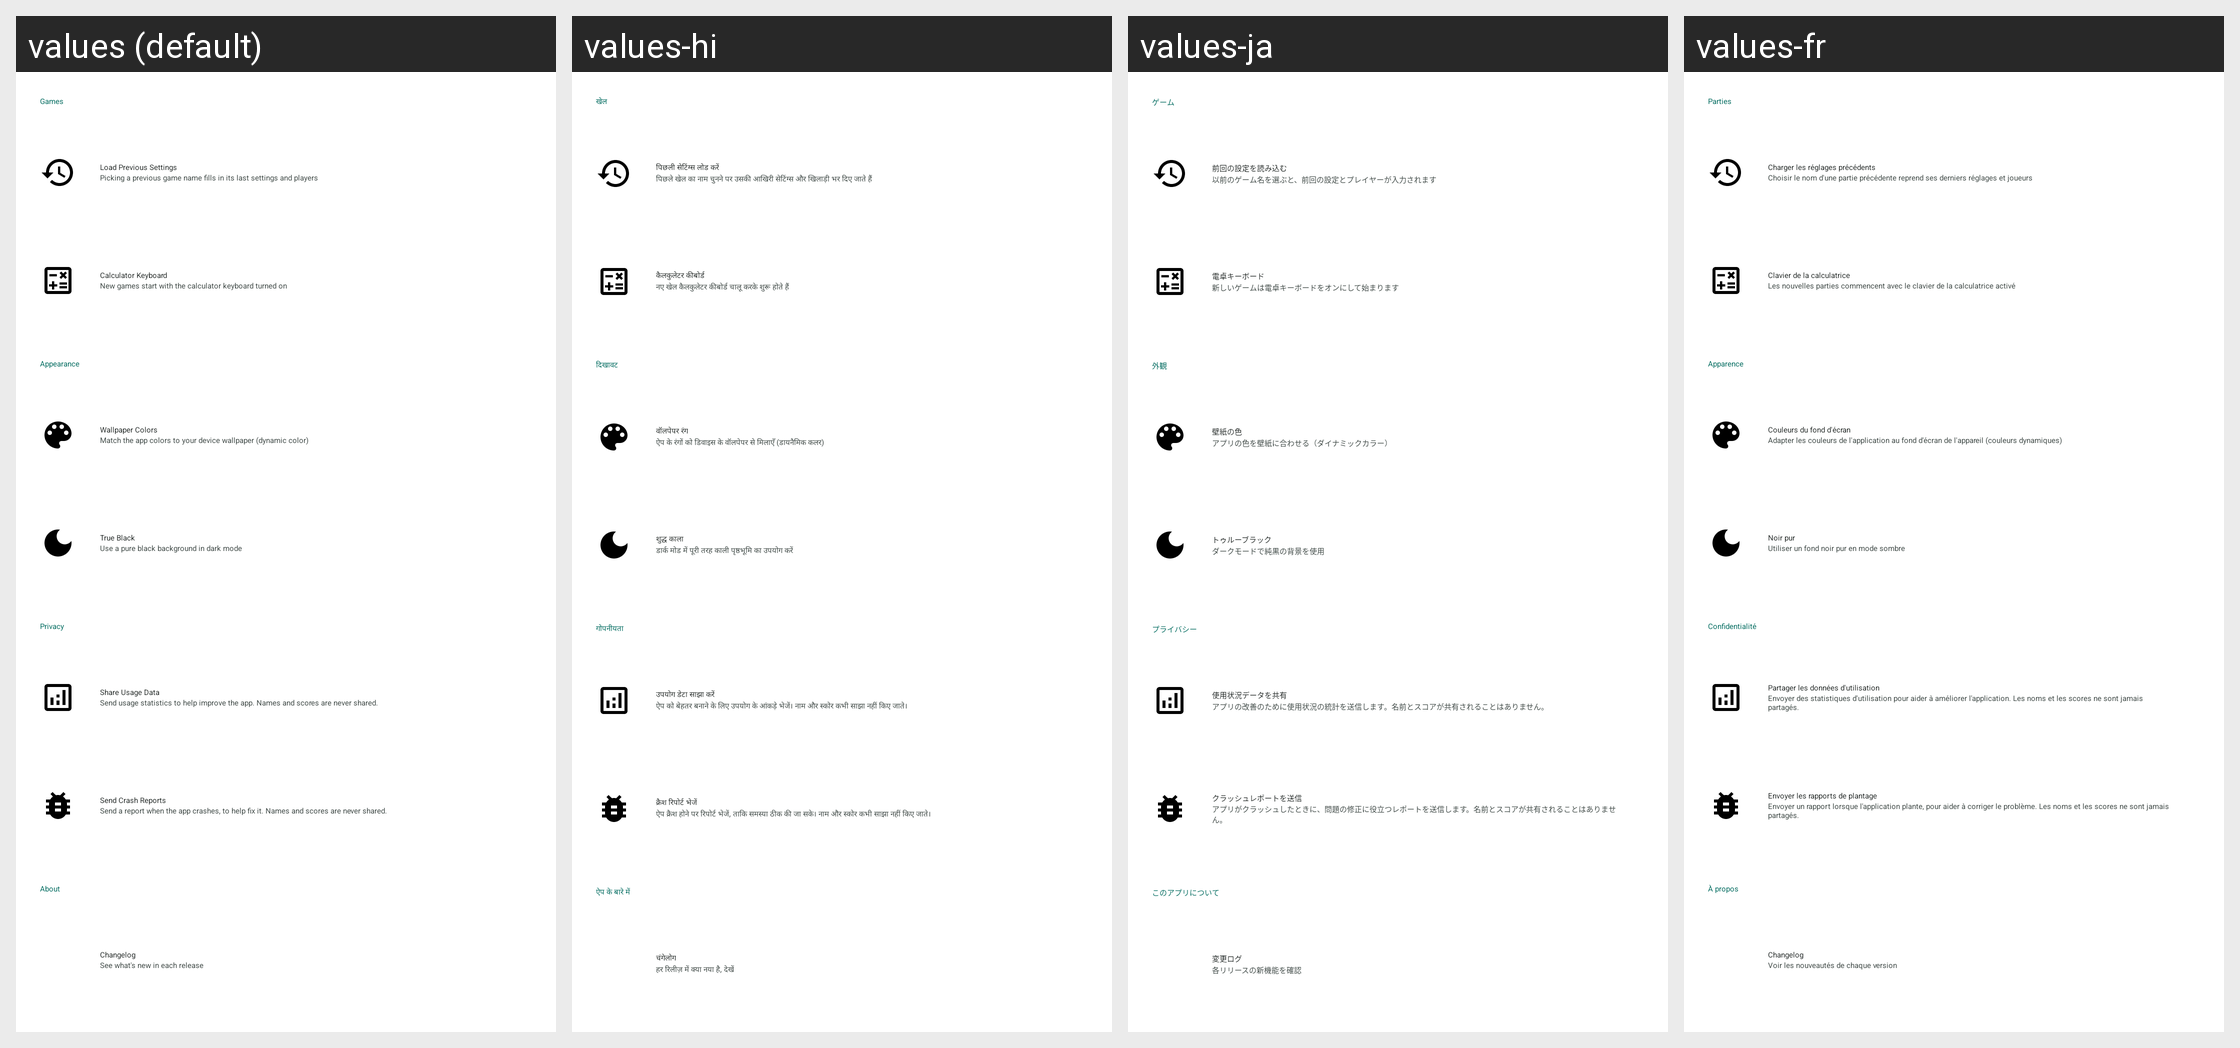

Translations of the strings shown on this Android screen, per locale in the grid:
Android screen res/layout/fragment_settings.xml rendered under 4 locales, left to right: values (default), values-hi, values-ja, values-fr. Device: Nexus 5 (rendered at 1080×1920; each locale shown at half size, 540×960, under a caption strip naming it); theme AppTheme.
Other locales in the repository, not shown: values-de, values-es, values-id, values-in, values-pt, values-ro, values-zh, values-zh-rHK, values-zh-rSG, values-zh-rTW.
Strings drawn on this screen, with the default value and each locale's value (text and hints the layout hard-codes, and strings that could not be matched under every locale, appear in the picture but are not listed):

settingsGamesHeader
  values: Games
  values-hi: खेल
  values-ja: ゲーム
  values-fr: Parties

settingsAutoLoadSettingsTitle
  values: Load Previous Settings
  values-hi: पिछली सेटिंग्स लोड करें
  values-ja: 前回の設定を読み込む
  values-fr: Charger les réglages précédents

settingsAutoLoadSettingsSummary
  values: Picking a previous game name fills in its last settings and players
  values-hi: पिछले खेल का नाम चुनने पर उसकी आखिरी सेटिंग्स और खिलाड़ी भर दिए जाते हैं
  values-ja: 以前のゲーム名を選ぶと、前回の設定とプレイヤーが入力されます
  values-fr: Choisir le nom d'une partie précédente reprend ses derniers réglages et joueurs

useCalculatorTitle
  values: Calculator Keyboard
  values-hi: कैलकुलेटर कीबोर्ड
  values-ja: 電卓キーボード
  values-fr: Clavier de la calculatrice

settingsCalculatorDefaultSummary
  values: New games start with the calculator keyboard turned on
  values-hi: नए खेल कैलकुलेटर कीबोर्ड चालू करके शुरू होते हैं
  values-ja: 新しいゲームは電卓キーボードをオンにして始まります
  values-fr: Les nouvelles parties commencent avec le clavier de la calculatrice activé

settingsAppearanceHeader
  values: Appearance
  values-hi: दिखावट
  values-ja: 外観
  values-fr: Apparence

settingsDynamicColorTitle
  values: Wallpaper Colors
  values-hi: वॉलपेपर रंग
  values-ja: 壁紙の色
  values-fr: Couleurs du fond d'écran

settingsDynamicColorSummary
  values: Match the app colors to your device wallpaper (dynamic color)
  values-hi: ऐप के रंगों को डिवाइस के वॉलपेपर से मिलाएँ (डायनैमिक कलर)
  values-ja: アプリの色を壁紙に合わせる（ダイナミックカラー）
  values-fr: Adapter les couleurs de l'application au fond d'écran de l'appareil (couleurs dynamiques)

settingsTrueBlackTitle
  values: True Black
  values-hi: शुद्ध काला
  values-ja: トゥルーブラック
  values-fr: Noir pur

settingsTrueBlackSummary
  values: Use a pure black background in dark mode
  values-hi: डार्क मोड में पूरी तरह काली पृष्ठभूमि का उपयोग करें
  values-ja: ダークモードで純黒の背景を使用
  values-fr: Utiliser un fond noir pur en mode sombre

settingsPrivacyHeader
  values: Privacy
  values-hi: गोपनीयता
  values-ja: プライバシー
  values-fr: Confidentialité

settingsShareDataTitle
  values: Share Usage Data
  values-hi: उपयोग डेटा साझा करें
  values-ja: 使用状況データを共有
  values-fr: Partager les données d'utilisation

settingsShareDataSummary
  values: Send usage statistics to help improve the app. Names and scores are never shared.
  values-hi: ऐप को बेहतर बनाने के लिए उपयोग के आंकड़े भेजें। नाम और स्कोर कभी साझा नहीं किए जाते।
  values-ja: アプリの改善のために使用状況の統計を送信します。名前とスコアが共有されることはありません。
  values-fr: Envoyer des statistiques d'utilisation pour aider à améliorer l'application. Les noms et les scores ne sont jamais partagés.

settingsCrashReportsTitle
  values: Send Crash Reports
  values-hi: क्रैश रिपोर्ट भेजें
  values-ja: クラッシュレポートを送信
  values-fr: Envoyer les rapports de plantage

settingsCrashReportsSummary
  values: Send a report when the app crashes, to help fix it. Names and scores are never shared.
  values-hi: ऐप क्रैश होने पर रिपोर्ट भेजें, ताकि समस्या ठीक की जा सके। नाम और स्कोर कभी साझा नहीं किए जाते।
  values-ja: アプリがクラッシュしたときに、問題の修正に役立つレポートを送信します。名前とスコアが共有されることはありません。
  values-fr: Envoyer un rapport lorsque l'application plante, pour aider à corriger le problème. Les noms et les scores ne sont jamais partagés.

settingsAboutHeader
  values: About
  values-hi: ऐप के बारे में
  values-ja: このアプリについて
  values-fr: À propos

actionChangelog
  values: Changelog
  values-hi: चंगेलोग
  values-ja: 変更ログ
  values-fr: Changelog

settingsChangelogSummary
  values: See what's new in each release
  values-hi: हर रिलीज़ में क्या नया है, देखें
  values-ja: 各リリースの新機能を確認
  values-fr: Voir les nouveautés de chaque version
